Run: headless pygame with SDL's dummy video driver; simulated clock (each Clock.tick advances the game by its frame time, no real sleeping); random seed 0; keys injected as events and as key.get_pressed() state; mouse plan: one left click at the window centre at the start of phase 2, then a move to the lower-right quarter at the start of phase 3.
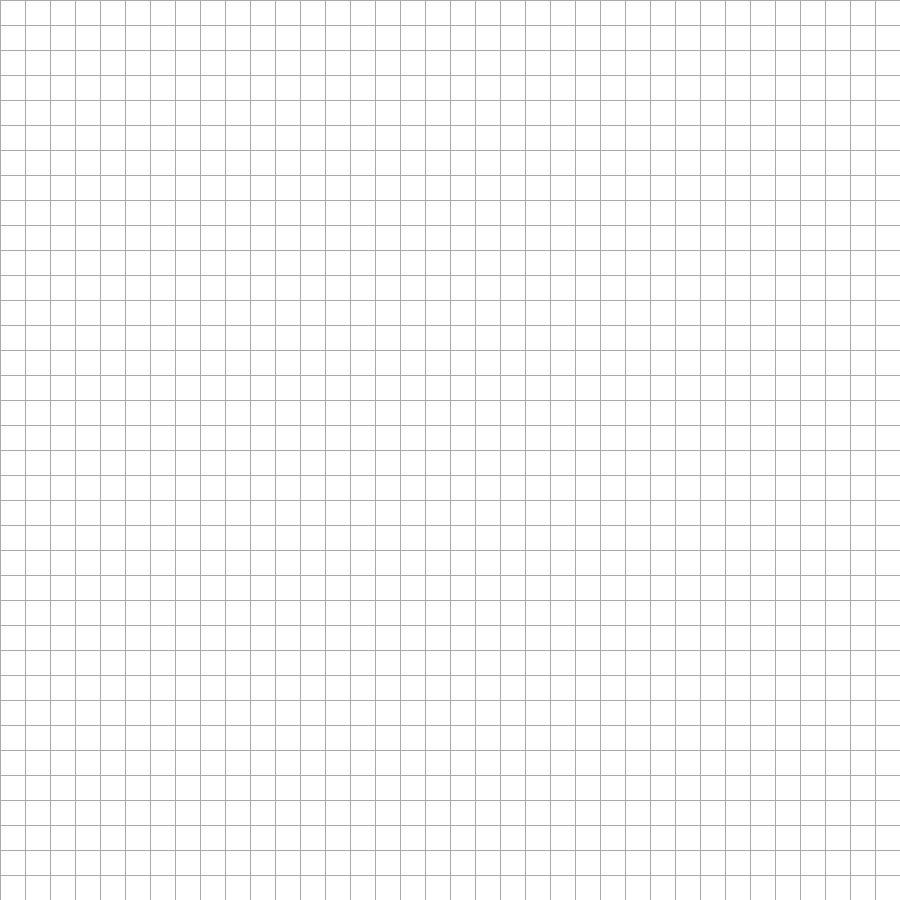
Frame 1 of 4 · flips 1–60 · no input
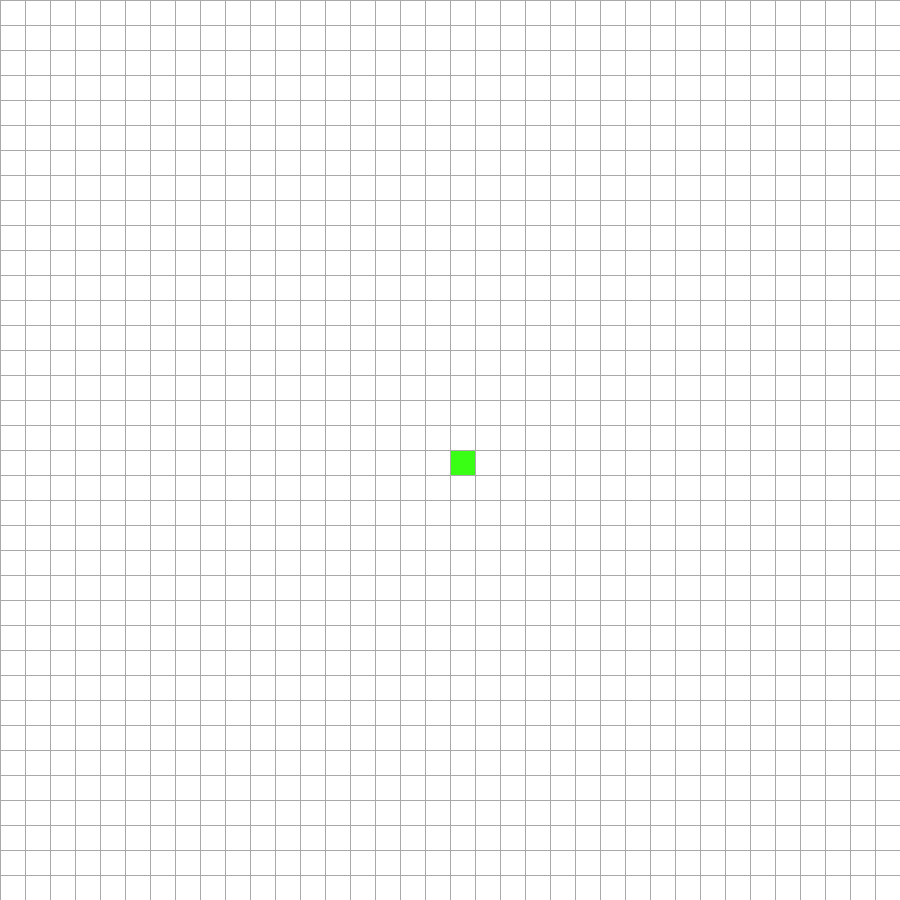
Frame 2 of 4 · flips 61–180 · clicked the window centre · tapped SPACE, RETURN · held RIGHT (→), D
Frame 3 of 4 · flips 181–300 · moved the mouse to the lower-right quarter · held DOWN (↓), S · screen unchanged from frame 2, image omitted
Frame 4 of 4 · flips 301–420 · held LEFT (←), A, UP (↑), W · screen unchanged from frame 3, image omitted

The pygame program that drew these frames:

"""
@Author: Jaden Chang
Created: 2023-05-04
"""
import pygame, math
from queue import PriorityQueue

#Initializes pygame
pygame.init()

#RGB colour values and assigns them
BLACK = (0,0,0)
WHITE = (255,255,255)
GREEN = (57,255,20)
RED = (255,49,49)
GREY = (169,169,169)
CYAN = (0,100,100)
PURPLE = (160,32,240)
YELLOW = (255,255,0)

#Initializes the pygame screen
WIDTH = 900
screen = pygame.display.set_mode((WIDTH, WIDTH))
screen.fill(WHITE)
pygame.display.update()

#A class to define each node
class Node:
    #Node class constructor
    def __init__(self,row,col,width,total_rows):
        self.colour = WHITE
        self.row = row
        self.col = col
        self.x = row * width
        self.y = col * width
        self.width = width
        self.total_rows = total_rows
        self.neighbours = []

    #Sets the state of the node
    def set_start(self):
        self.colour = GREEN
    def set_end(self):
        self.colour = RED
    def set_visted(self):
        self.colour = PURPLE
    def set_open(self):
        self.colour = CYAN
    def set_path(self):
        self.colour = YELLOW
    def set_wall(self):
        self.colour = BLACK
    def set_unvisited(self):
        self.colour = WHITE

    #Checks the state of the node
    def is_start(self):
        return self.colour == GREEN
    def is_end(self):
        return self.colour == RED
    def is_visited(self):
        return self.colour == PURPLE
    def is_open(self):
        return self.colour == CYAN
    def is_path(self):
        return self.colour == YELLOW
    def is_wall(self):
        return self.colour == BLACK
    def is_unvisited(self):
        return self.colour == WHITE
    
    #Draws the node onto the screen
    def draw_node(self, screen):
        pygame.draw.rect(screen, self.colour, (self.x, self.y, self.width, self.width))

    def neighbours(self):
        pass

#Creates the grid and each node
def add_grid(rows, width):
    grid = []
    for i in range(rows):
        grid.append([])
        for j in range(rows):
            node = Node(i, j, width // rows, rows)
            grid[i].append(node)
    return grid

#Draws the grid lines
def draw_grid(screen, width, rows):
    node_width = width // rows
    for i in range(rows):
        pygame.draw.line(screen, GREY, (0, node_width * i), (width, node_width * i))
        pygame.draw.line(screen, GREY, (node_width * i, 0), (node_width * i, width))

#Draws all of the visual components 
def draw_all(screen, width, rows, grid):
    screen.fill(WHITE)
    for i in range(len(grid)):
        for j in range(len(grid[i])):
            grid[i][j].draw_node(screen)
    draw_grid(screen, width, rows)
    pygame.display.update()

#Main function that computes user's input
def main(screen, width):
    rows = 36 #Have the user specify later on how many rows (set amount 36, 100, etc)

    grid = add_grid(rows, width)
    start = None
    end = None

    running = True
    started = False

    while running:
        draw_all(screen, width, rows, grid)
        #Checks user's event actions
        for event in pygame.event.get():
            if event.type == pygame.QUIT:
                exit()
            if started:
                continue
            if pygame.mouse.get_pressed()[0]:
                (point_x, point_y) = pygame.mouse.get_pos()
                (pos_x, pos_y) = ((point_x // (width // rows)), (point_y // (width // rows)))
                if start == None and end != grid[pos_x][pos_y]:
                    start = grid[pos_x][pos_y]
                    grid[pos_x][pos_y].set_start()
                elif start != None and end == None and start != grid[pos_x][pos_y]:
                    end = grid[pos_x][pos_y]
                    grid[pos_x][pos_y].set_end()
                elif start != grid[pos_x][pos_y] and end != grid[pos_x][pos_y]:
                    grid[pos_x][pos_y].set_wall()
                           
            if pygame.mouse.get_pressed()[2]:
                (point_x, point_y) = pygame.mouse.get_pos()
                (pos_x, pos_y) = ((point_x // (width // rows)), (point_y // (width // rows)))
                if start == grid[pos_x][pos_y]:
                    start = None
                elif end == grid[pos_x][pos_y]:
                    end = None
                grid[pos_x][pos_y].set_unvisited()
                
main(screen, WIDTH)
